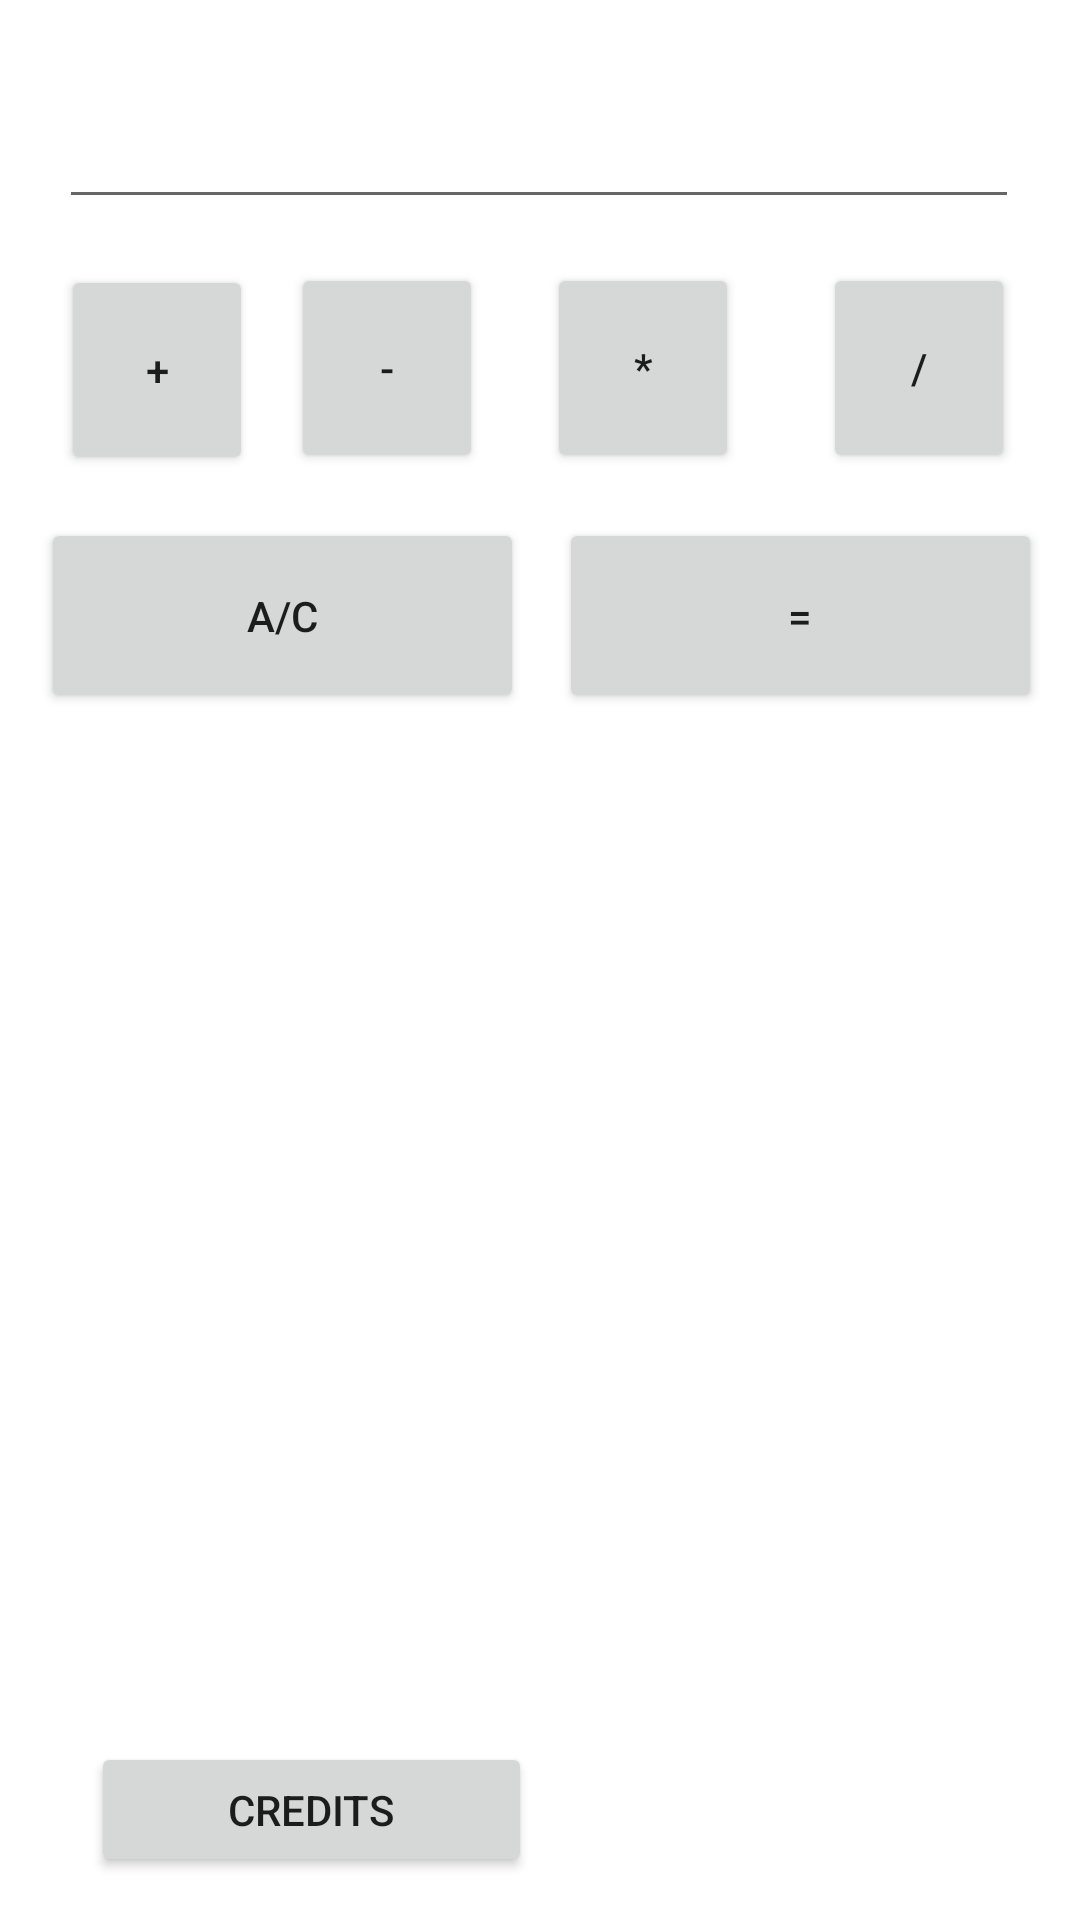

Android layout source for this screen:
<!-- AndroidManifest.xml: application theme Theme.IdanEx1 -->
<!-- res/layout/activity_main.xml -->
<?xml version="1.0" encoding="utf-8"?>
<androidx.constraintlayout.widget.ConstraintLayout xmlns:android="http://schemas.android.com/apk/res/android"
    xmlns:app="http://schemas.android.com/apk/res-auto"
    xmlns:tools="http://schemas.android.com/tools"
    android:layout_width="match_parent"
    android:layout_height="match_parent"
    tools:context=".MainActivity">

    <Button
        android:id="@+id/button7"
        android:layout_width="147dp"
        android:layout_height="45dp"
        android:text="Credits"
        app:layout_constraintBottom_toBottomOf="parent"
        app:layout_constraintEnd_toEndOf="parent"
        app:layout_constraintHorizontal_bias="0.143"
        app:layout_constraintStart_toStartOf="parent"
        app:layout_constraintTop_toTopOf="parent"
        app:layout_constraintVertical_bias="0.976"
        android:onClick="Credits"/>

    <Button
        android:id="@+id/button"
        android:layout_width="64dp"
        android:layout_height="70dp"
        android:text="+"
        app:layout_constraintBottom_toBottomOf="parent"
        app:layout_constraintEnd_toEndOf="parent"
        app:layout_constraintHorizontal_bias="0.069"
        app:layout_constraintStart_toStartOf="parent"
        app:layout_constraintTop_toTopOf="parent"
        app:layout_constraintVertical_bias="0.155"
        android:onClick="Plus"/>

    <Button
        android:id="@+id/button2"
        android:layout_width="64dp"
        android:layout_height="70dp"
        android:text="-"
        app:layout_constraintBottom_toBottomOf="parent"
        app:layout_constraintEnd_toEndOf="parent"
        app:layout_constraintHorizontal_bias="0.328"
        app:layout_constraintStart_toStartOf="parent"
        app:layout_constraintTop_toTopOf="parent"
        app:layout_constraintVertical_bias="0.154"
        android:onClick="Minus"/>

    <Button
        android:id="@+id/button3"
        android:layout_width="64dp"
        android:layout_height="70dp"
        android:text="*"
        app:layout_constraintBottom_toBottomOf="parent"
        app:layout_constraintEnd_toEndOf="parent"
        app:layout_constraintHorizontal_bias="0.616"
        app:layout_constraintStart_toStartOf="parent"
        app:layout_constraintTop_toTopOf="parent"
        app:layout_constraintVertical_bias="0.154"
        android:onClick="Kefel"/>

    <Button
        android:id="@+id/button4"
        android:layout_width="64dp"
        android:layout_height="70dp"
        android:text="/"
        app:layout_constraintBottom_toBottomOf="parent"
        app:layout_constraintEnd_toEndOf="parent"
        app:layout_constraintHorizontal_bias="0.927"
        app:layout_constraintStart_toStartOf="parent"
        app:layout_constraintTop_toTopOf="parent"
        app:layout_constraintVertical_bias="0.154"
        android:onClick="Hilok"/>

    <Button
        android:id="@+id/button5"
        android:layout_width="161dp"
        android:layout_height="65dp"
        android:onClick="Clear"
        android:text="A/C"
        app:layout_constraintBottom_toBottomOf="parent"
        app:layout_constraintEnd_toEndOf="parent"
        app:layout_constraintHorizontal_bias="0.068"
        app:layout_constraintStart_toStartOf="parent"
        app:layout_constraintTop_toTopOf="parent"
        app:layout_constraintVertical_bias="0.3" />

    <Button
        android:id="@+id/button6"
        android:layout_width="161dp"
        android:layout_height="65dp"
        android:onClick="Equal"
        android:text="="
        app:layout_constraintBottom_toBottomOf="parent"
        app:layout_constraintEnd_toEndOf="parent"
        app:layout_constraintHorizontal_bias="0.936"
        app:layout_constraintStart_toStartOf="parent"
        app:layout_constraintTop_toTopOf="parent"
        app:layout_constraintVertical_bias="0.3" />

    <EditText
        android:id="@+id/editTextNumberDecimal"
        android:layout_width="320dp"
        android:layout_height="43dp"
        android:ems="10"
        android:inputType="numberDecimal|numberSigned"
        app:layout_constraintBottom_toBottomOf="parent"
        app:layout_constraintEnd_toEndOf="parent"
        app:layout_constraintHorizontal_bias="0.494"
        app:layout_constraintStart_toStartOf="parent"
        app:layout_constraintTop_toTopOf="parent"
        app:layout_constraintVertical_bias="0.05" />
</androidx.constraintlayout.widget.ConstraintLayout>
<!-- resources referenced by this layout -->
<resources>
  <style name="Theme.IdanEx1" parent="Theme.MaterialComponents.DayNight.DarkActionBar">
          
          <item name="colorPrimary">@color/purple_500</item>
          <item name="colorPrimaryVariant">@color/purple_700</item>
          <item name="colorOnPrimary">@color/white</item>
          
          <item name="colorSecondary">@color/teal_200</item>
          <item name="colorSecondaryVariant">@color/teal_700</item>
          <item name="colorOnSecondary">@color/black</item>
          
          <item name="android:statusBarColor" tools:targetApi="l">?attr/colorPrimaryVariant</item>
          
      </style>
  <!-- not gathered from this repository: default colours our renderer supplied (Android Studio template values) -->
  <color name="purple_500">#FF6200EE</color>
  <color name="purple_700">#FF3700B3</color>
  <color name="teal_200">#FF03DAC5</color>
  <color name="teal_700">#FF018786</color>
  <color name="black">#FF000000</color>
  <color name="white">#FFFFFFFF</color>
</resources>
